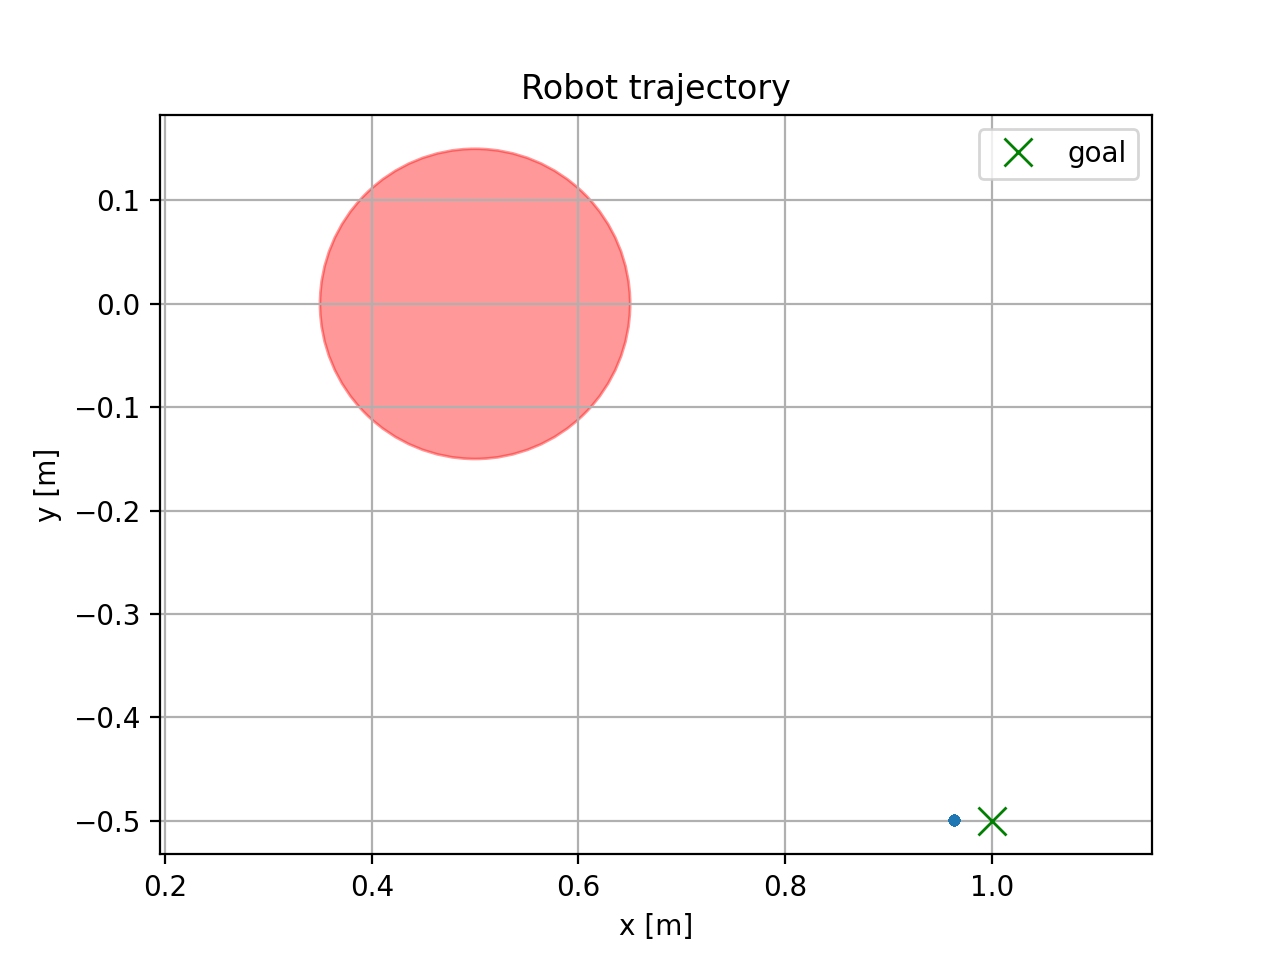

Data behind this chart, as committed beside it:
t, x, y
0.000000, 0.963, -0.4996
0.2071, 0.963, -0.4996
0.2562, 0.963, -0.4996
0.303, 0.963, -0.4996
0.3521, 0.963, -0.4996
0.4001, 0.963, -0.4996
0.4473, 0.963, -0.4996
0.4961, 0.963, -0.4996
0.5426, 0.963, -0.4996
0.5922, 0.963, -0.4996
0.6558, 0.963, -0.4996
0.703, 0.963, -0.4996
0.7509, 0.963, -0.4996
0.799, 0.963, -0.4996
0.8469, 0.963, -0.4996
0.9107, 0.963, -0.4996
0.9423, 0.963, -0.4996
1.007, 0.963, -0.4996
1.056, 0.963, -0.4996
1.103, 0.963, -0.4996
1.151, 0.963, -0.4996
1.2, 0.963, -0.4996
1.247, 0.963, -0.4996
1.299, 0.963, -0.4996
1.343, 0.963, -0.4996
1.407, 0.963, -0.4996
1.456, 0.963, -0.4996
1.503, 0.963, -0.4996
1.551, 0.963, -0.4996
1.6, 0.963, -0.4996
1.647, 0.963, -0.4996
1.697, 0.963, -0.4996
1.743, 0.963, -0.4996
1.807, 0.963, -0.4996
1.855, 0.963, -0.4996
1.903, 0.963, -0.4996
1.952, 0.963, -0.4996
1.999, 0.963, -0.4996
2.048, 0.963, -0.4996
2.094, 0.963, -0.4996
2.143, 0.963, -0.4996
2.208, 0.963, -0.4996
2.256, 0.963, -0.4996
2.303, 0.963, -0.4996
2.352, 0.963, -0.4996
2.4, 0.963, -0.4996
2.447, 0.963, -0.4996
2.495, 0.963, -0.4996
2.544, 0.963, -0.4996
2.591, 0.963, -0.4996
2.655, 0.963, -0.4996
2.703, 0.963, -0.4996
2.751, 0.963, -0.4996
2.8, 0.963, -0.4996
2.847, 0.963, -0.4996
2.895, 0.963, -0.4996
2.943, 0.963, -0.4996
2.991, 0.963, -0.4996
3.056, 0.963, -0.4996
3.103, 0.963, -0.4996
... 173 more rows
